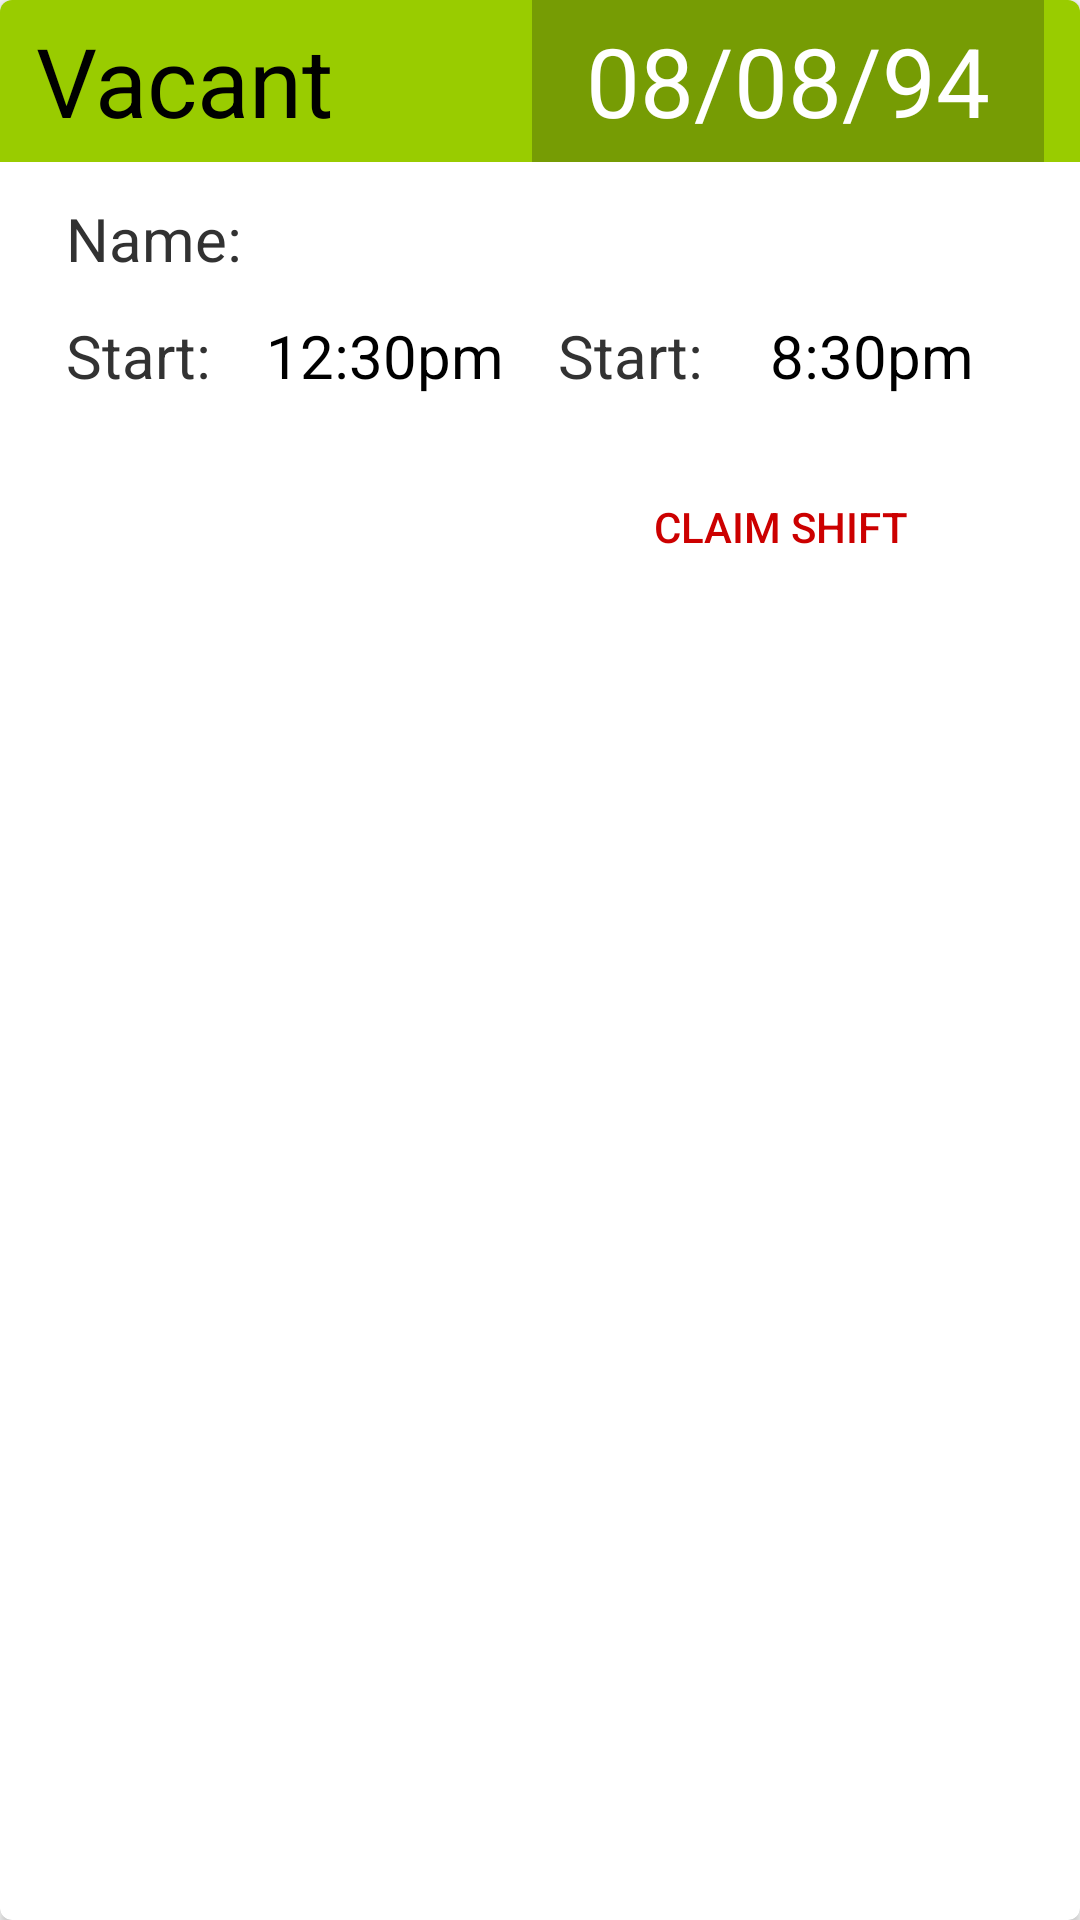

Here is an Android app screen rendered from its layout file. Give the layout XML and the strings, colors and styles it references.
<!-- AndroidManifest.xml: application theme AppTheme -->
<!-- res/layout/shift_item_emp.xml -->
<?xml version="1.0" encoding="utf-8"?>
<android.support.v7.widget.CardView
    xmlns:card_view="http://schemas.android.com/apk/res-auto"
    xmlns:android="http://schemas.android.com/apk/res/android"
    android:id="@+id/card_view"
    android:layout_width="match_parent"
    android:layout_height="wrap_content"
    card_view:cardCornerRadius="4dp"
    android:layout_margin="5dp">

    <LinearLayout
        android:layout_width="match_parent"
        android:layout_height="match_parent"
        android:orientation="vertical"
        >
        <LinearLayout android:id="@+id/banner"
            android:layout_width="match_parent"
            android:layout_height="54dp"
            android:orientation="vertical"
            android:background="@android:color/holo_green_light"
            android:paddingLeft="12dp"
            android:paddingRight="12dp"
            >
            <RelativeLayout
                android:layout_width="match_parent"
                android:layout_height="match_parent">

                <TextView android:id="@+id/status"
                    android:layout_width="wrap_content"
                    android:layout_height="wrap_content"
                    android:text="Vacant"
                    android:textSize="32sp"
                    android:textColor="@android:color/primary_text_light"
                    android:layout_centerVertical="true"
                    />

                <RelativeLayout
                    android:layout_width="wrap_content"
                    android:layout_height="match_parent"
                    android:background="#41111111"
                    android:paddingLeft="18dp"
                    android:paddingRight="18dp"
                    android:layout_alignParentRight="true"
                    >

                    <TextView android:id="@+id/date"
                        android:layout_width="wrap_content"
                        android:layout_height="wrap_content"
                        android:text="08/08/94"
                        android:textSize="32sp"
                        android:textColor="@android:color/primary_text_dark_nodisable"
                        android:layout_centerVertical="true"
                        />


                </RelativeLayout>

            </RelativeLayout>


        </LinearLayout>
        <RelativeLayout
            android:layout_width="match_parent"
            android:layout_height="wrap_content"
            android:paddingLeft="22dp"
            android:paddingRight="22dp"
            android:paddingTop="12dp"
            android:paddingBottom="12dp"
            >

            <LinearLayout android:id="@+id/employe_info"
                android:layout_width="match_parent"
                android:layout_height="wrap_content"
                android:orientation="horizontal"
                android:paddingBottom="12dp"
                >

                <TextView android:id="@+id/name"
                    android:layout_width="wrap_content"
                    android:layout_height="wrap_content"
                    android:text="Name:"
                    android:textSize="20sp"
                    android:textColor="@android:color/secondary_text_light"

                    />
                <TextView android:id="@+id/firstname"
                    android:layout_width="wrap_content"
                    android:layout_height="wrap_content"
                    android:text=""
                    android:textSize="20dp"
                    android:textColor="@android:color/primary_text_light"
                    android:paddingLeft="22dp"
                    />

                <TextView android:id="@+id/lastname"
                    android:layout_width="wrap_content"
                    android:layout_height="wrap_content"
                    android:text=""
                    android:textSize="20dp"
                    android:textColor="@android:color/primary_text_light"
                    android:paddingLeft="16dp"
                    />

            </LinearLayout>

            <LinearLayout
                android:layout_width="match_parent"
                android:layout_height="wrap_content"
                android:orientation="horizontal"
                android:layout_below="@+id/employe_info"
                >
                <TextView android:id="@+id/txtstart"
                    android:layout_width="wrap_content"
                    android:layout_height="wrap_content"
                    android:text="Start:"
                    android:textSize="20sp"
                    android:textColor="@android:color/secondary_text_light"

                    />
                <TextView android:id="@+id/start"
                    android:layout_width="wrap_content"
                    android:layout_height="wrap_content"
                    android:text="12:30pm"
                    android:textSize="20dp"
                    android:textColor="@android:color/primary_text_light"
                    android:paddingLeft="18dp"
                    />

                <TextView android:id="@+id/txtend"
                    android:layout_width="wrap_content"
                    android:layout_height="wrap_content"
                    android:text="Start:"
                    android:textSize="20sp"
                    android:textColor="@android:color/secondary_text_light"
                    android:paddingLeft="18dp"

                    />

                <TextView android:id="@+id/end"
                    android:layout_width="wrap_content"
                    android:layout_height="wrap_content"
                    android:text="8:30pm"
                    android:textSize="20dp"
                    android:textColor="@android:color/primary_text_light"
                    android:paddingLeft="22dp"
                    />

            </LinearLayout>


        </RelativeLayout>

        <RelativeLayout
            android:layout_width="match_parent"
            android:layout_height="62dp">

            <Button android:id="@+id/request"
                android:layout_width="wrap_content"
                android:layout_height="wrap_content"
                android:text="CLAIM SHIFT"
                android:textColor="@android:color/holo_red_dark"
                android:minWidth="200dp"
                android:paddingTop="22dp"
                android:paddingBottom="22dp"
                style="?android:borderlessButtonStyle"
                android:layout_centerHorizontal="true"
                android:layout_alignParentBottom="true"
                android:layout_alignParentRight="true"
                />

            <TextView android:id="@+id/shift_id"
                android:layout_width="wrap_content"
                android:layout_height="wrap_content"
                android:text="oid"
                android:layout_alignParentBottom="true"
                android:layout_alignParentLeft="true"
                android:visibility="invisible"
                />

        </RelativeLayout>


    </LinearLayout>




</android.support.v7.widget.CardView>
<!-- resources referenced by this layout -->
<resources>
  <style name="AppTheme" parent="Theme.AppCompat.Light.NoActionBar">
          <item name="android:colorPrimary">@color/primary</item>
          <item name="android:colorPrimaryDark">@color/primary_dark</item>
          <item name="android:colorAccent">@color/accent</item>
          <item name="android:colorControlNormal">#555</item>
          <item name="android:colorControlActivated">@android:color/holo_blue_light</item>
      </style>
  <color name="primary">#00BCD4</color>
  <color name="primary_dark">#00838F</color>
  <color name="accent">#4DD0E1</color>
</resources>
